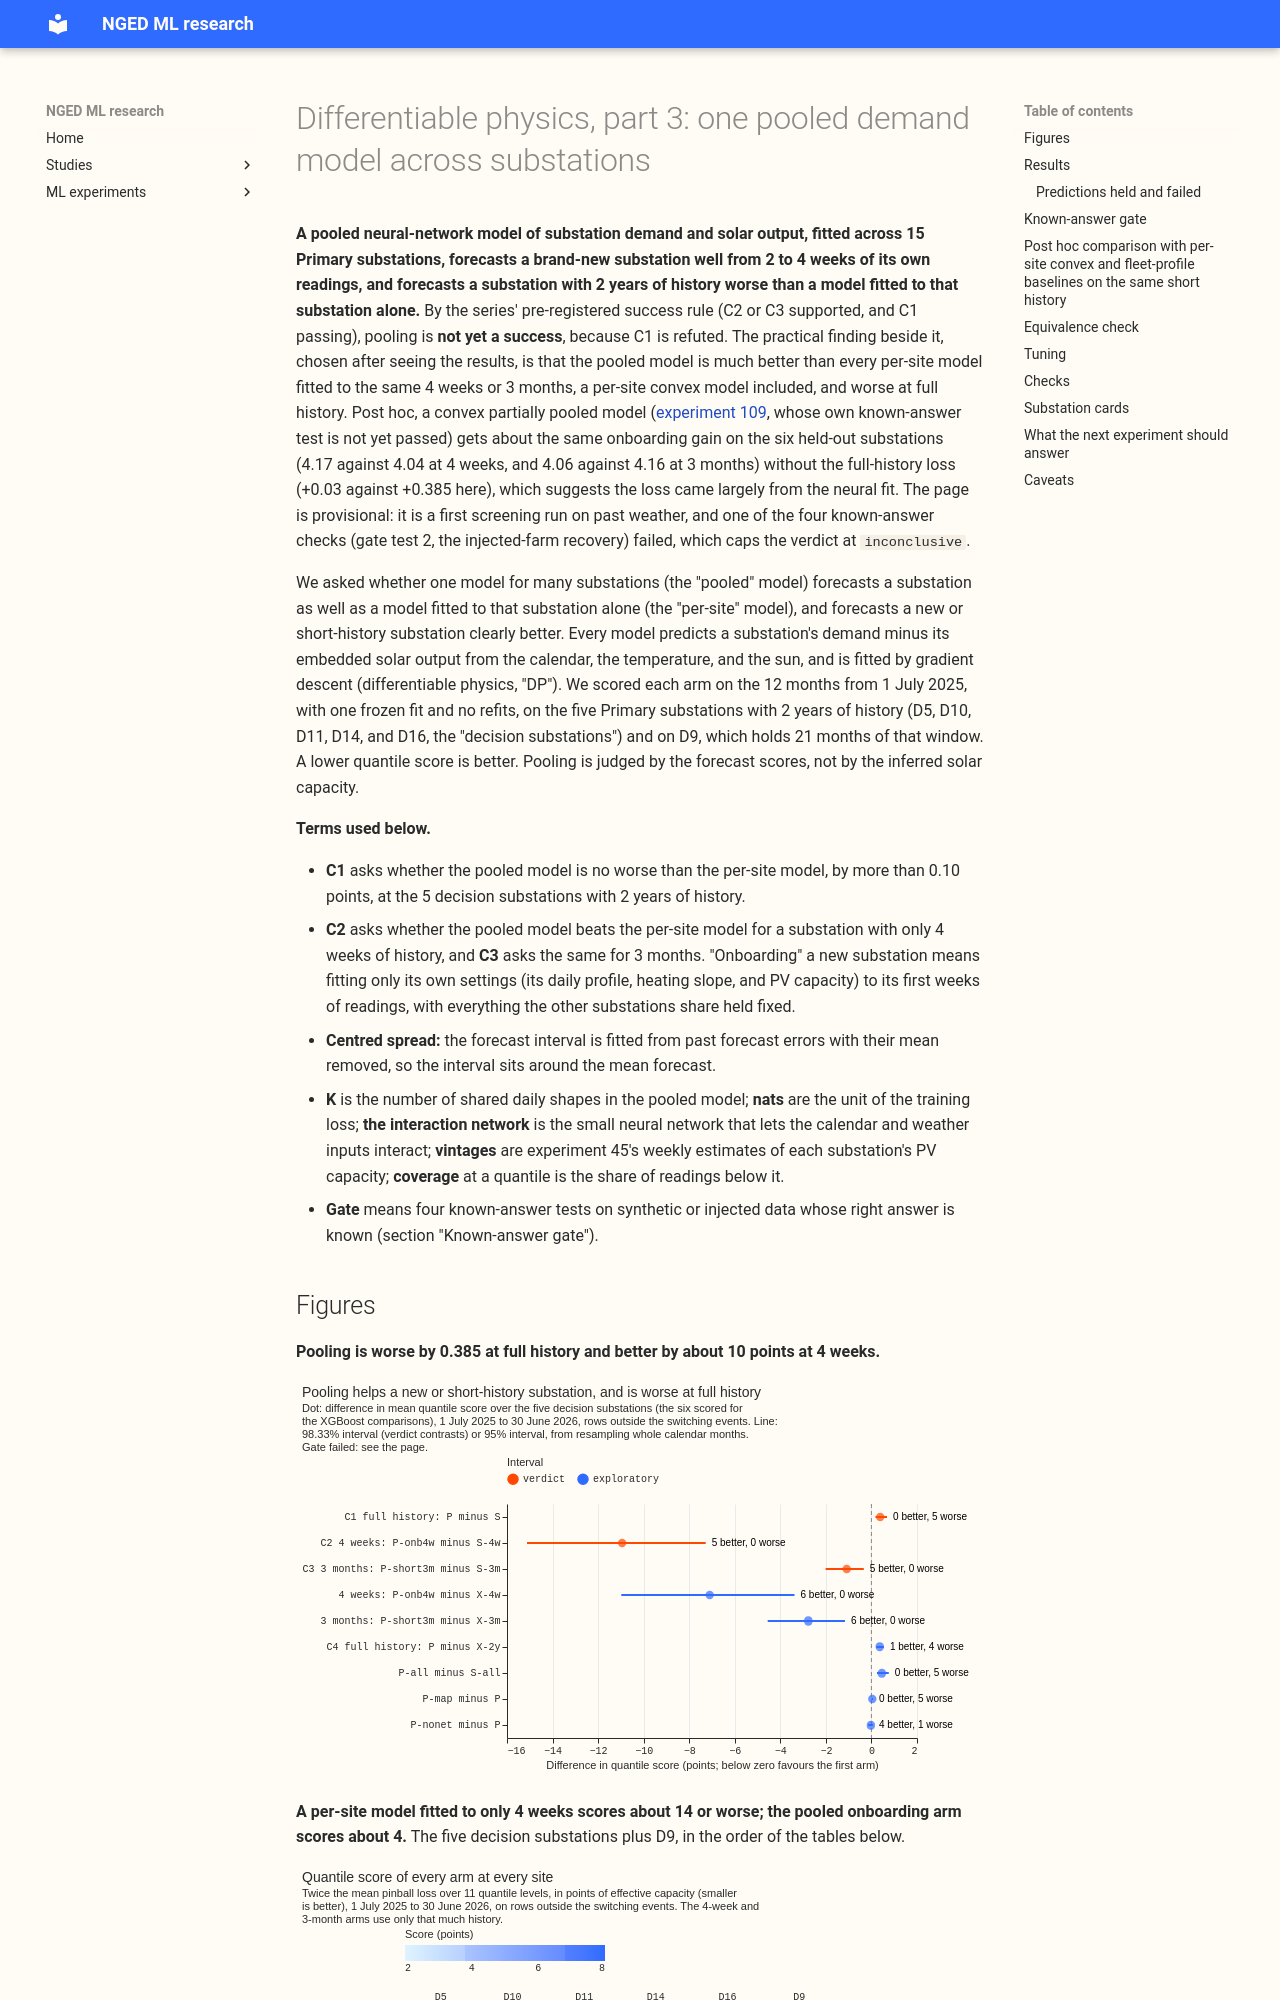

repository: openclimatefix/nged-ml-research · page: ml-experiments/00105-differentiable-physics-3-pooled-and-per-site-demand-model/result/index.html · generator: mkdocs

---
id: "00105"
slug: differentiable-physics-3-pooled-and-per-site-demand-model
title: "Differentiable physics, part 3: one pooled demand model across substations"
part: 3
theme: differentiable-physics-pooling-across-substations
also_relevant_to: [differentiable-physics-demand-calendar-and-weather, hierarchy-and-pooling]
status: done
size: >-
  complex for the module changes (variational posterior, fits from row subsets, onboarding of a new
  site into a frozen pooled model, in packages/studies, reviewed in PRs 1356 and 1363); medium for
  the experiment scripts. Stored: private files under data/ml-experiments/00105-*/ only. Serving
  path: not touched. Degradation rule: not touched. Designs: more than one is defensible (which
  parameters are site-level, freezing against refitting at onboarding, the onboarding spread), and
  the plan pre-registered one of each. Callers: Parts 2 to 6 of the series.
hypothesis: >-
  One differentiable-physics model fitted across all the Primary substations forecasts a substation
  as well as the same model fitted to that substation alone when both have two years of history,
  and forecasts clearly better when the substation is new (4 weeks of history) or short of history
  (3 months).
prediction: see "Predictions held and failed"
decision_rule: >-
  Supported if C2 or C3 is supported and C1 passes (the 98.33% interval is not wholly above zero and
  the estimate is at most +0.10 points); refuted if C1 is refuted or C2 and C3 are both refuted; a
  failed gate test caps the verdict at inconclusive.
benchmark: >-
  Per-site DP (the same model fitted one substation at a time); lagless XGBoost on the same ERA5 and
  CAMS inputs and window; Part 2's convex models G-all+D1, G-all, and G1; climatology;
  manual_heuristic
row_set_id: dp_mw_v1 and dp_mva_dark_v1 (experiment 103); MW sites scored 2025-07-01 to 2026-06-30
metric: >-
  Quantile score (twice the mean pinball loss over experiment 87's 11 quantiles) in points of
  effective capacity, on rows outside the hand-filtered switching events at the scored site
verdict: inconclusive
production_status: not-for-production
adopted_in: none
date: 2026-10-19
pr: 1355
take_home_message: >-
  One neural-network demand model fitted across 15 Primary substations forecasts a substation with
  only 4 weeks of history far better than a per-site copy of the same model (score 4.04 against
  14.38 on the six scored substations), but forecasts a substation with 2 full years of history
  worse than a per-site copy (3.42 against 3.04 on the five decision substations, worse at all 5).
  By the pre-registered rule pooling is not yet a success, because that full-history result (C1) is
  refuted, and a failed known-answer check (gate test 2, injected-farm recovery) caps the verdict
  at inconclusive. Post hoc, for a new substation the pooled model also beat a per-site convex
  model fitted to the same 4 weeks (mean absolute error 6.88 against 12.79).
advice:
  - >-
    Use a pooled demand model to start a new substation from 2 to 4 weeks of its own readings, not
    to forecast a substation that has years of history, since 4 weeks scored 4.04 against 14.38 for
    a per-site model (six substations), while full history scored 3.42 against 3.04 (five
    substations) (C1, C2).
  - >-
    Prefer a convex partially pooled model to the neural pooled model for onboarding, since it came
    within 0.2 points at 4 weeks and 0.12 better at 3 months on six held-out substations while
    losing only 0.03 at full history against 0.385 here (experiment 109, gate not yet passed; post
    hoc).
  - >-
    Do not read the pooled model's PV capacity as a measurement: it differs by up to 20 points of
    capacity between starts and with the network off, a capacity prior cannot hold it, and fixing
    the capacities at the convex values gives a lower training loss than the free fit (capacity
    profile).
  - >-
    Fit forecast spread for a new substation on other substations' replica residuals centred on
    their mean, and expect the upper tail to be too narrow for substations that stay in the pooled
    fit (P covered 80% at the 95% quantile; the onboarding spread covered 94.6%) (tails).
  - >-
    Compare a pooled model on short history with several per-site models, not only a per-site copy
    of the same model, since on 4 weeks the per-site neural model had a mean absolute error of
    20.06 against 12.79 for a convex model and 13.97 for XGBoost,
